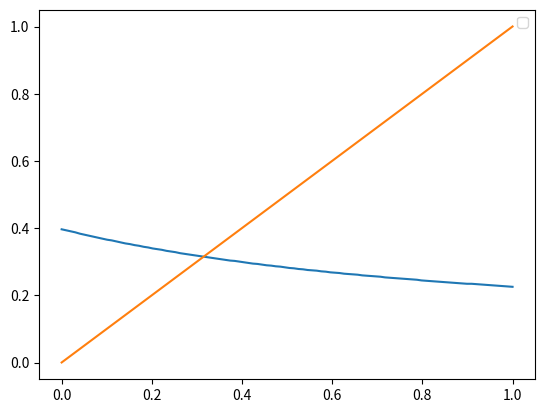

Python code for this plot:
import numpy as np
import matplotlib.pyplot as plt

def profit(e_j):
    def pi(e_i):
        return np.sqrt(e_i + e_j) - e_i ** 2
    return pi

def main():
    x = np.linspace(0.0001, 1, 1000)
    e_i_max = []
    e_j_values = np.linspace(0.0001, 1.0001, 100)
    for e_j in e_j_values:
        pi = profit(e_j)
        #plt.plot(x, pi(x), label=str(e_j))
        ind = np.argmax(pi(x))
        e_i_max.append(x[ind])
        print("argmax for e_j={}: e_i={}".format(e_j,x[ind]))
    plt.plot(e_j_values, e_i_max)
    plt.plot(e_j_values, e_j_values)
    plt.legend()
    plt.show()

if __name__ == '__main__':
    main()